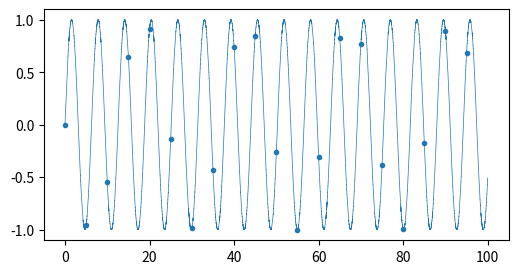
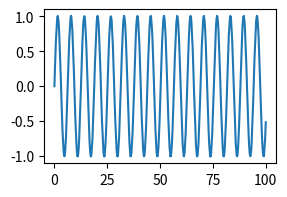

These charts were generated, in order, by the following Python code:
# A line of 10^6 points with path simplification on and off and with markevery; draw times not printed, only output facts.
import io
import numpy as np
import matplotlib
matplotlib.use("agg")
import matplotlib.pyplot as plt

n = 1_000_000
x = np.linspace(0, 100, n)
y = np.sin(x) + 0.001 * np.cos(997 * x)
fig, ax = plt.subplots(figsize=(6, 3), dpi=80)
ln, = ax.plot(x, y, lw=0.5)
fig.canvas.draw()
print(ln.get_xydata().shape, [round(v, 3) for v in ax.get_xlim()], [round(v, 3) for v in ax.get_ylim()])
tp, aff = ln._get_transformed_path().get_transformed_path_and_affine()
print(len(tp.vertices))
for simplify in (True, False):
    with plt.rc_context({"path.simplify": simplify, "path.simplify_threshold": 0.111}):
        buf = io.BytesIO()
        fig.savefig(buf, format="png")
        img = plt.imread(io.BytesIO(buf.getvalue()))
        print(simplify, img.shape, int((img[..., :3].sum(axis=2) < 2.5).sum()) > 1000)
ln.set_marker("o")
ln.set_markevery(50_000)
ln.set_markersize(3)
fig.canvas.draw()
print(ln.get_markevery(), ln.get_marker())
with plt.rc_context({"agg.path.chunksize": 10_000}):
    fig.savefig("million.png")
print(plt.rcParams["agg.path.chunksize"])
svg = io.BytesIO()
small = plt.figure(figsize=(3, 2))
small.add_subplot().plot(x[::100], y[::100])
small.savefig(svg, format="svg", metadata={"Date": None})
print(svg.getvalue().count(b"L "), len(svg.getvalue()) > 10_000)
